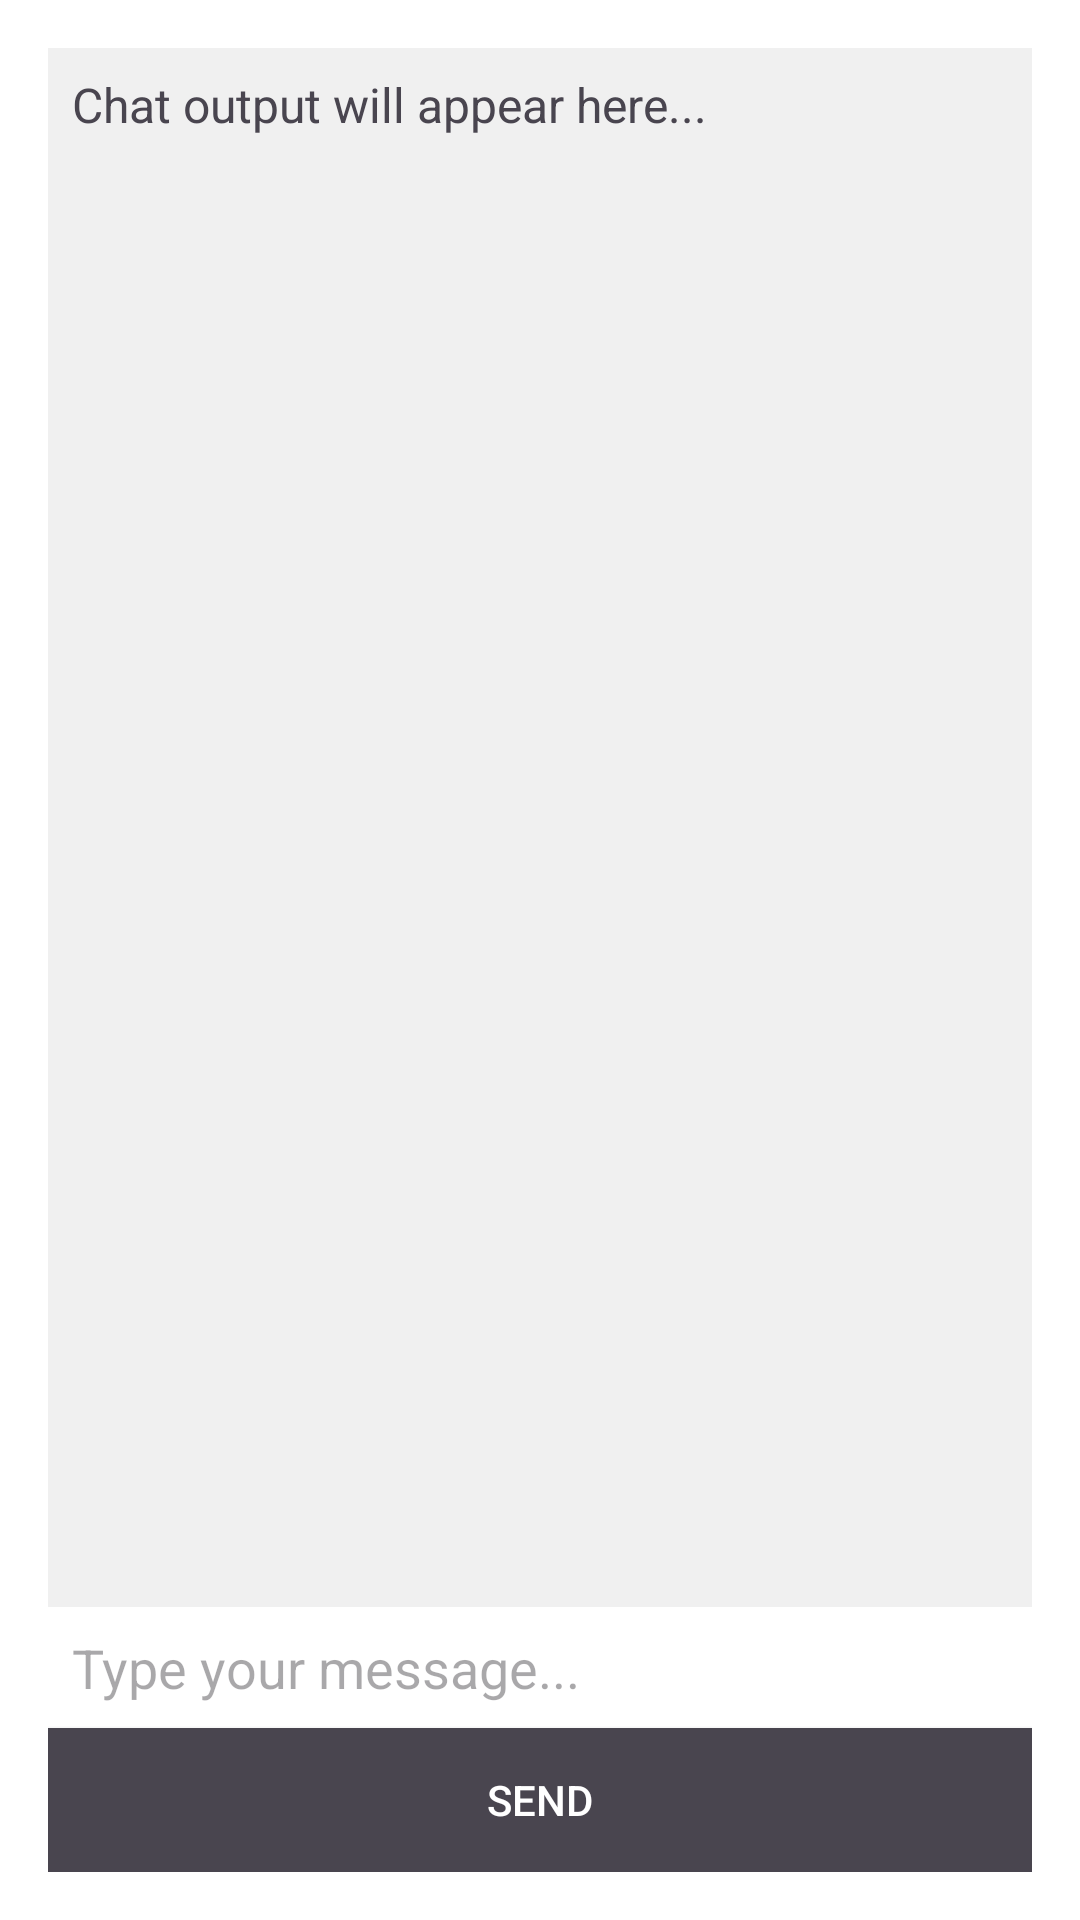

Write the Android layout XML for this screen, with the resource values it uses.
<!-- AndroidManifest.xml: application theme Theme.AI_LOL_Assistant -->
<!-- res/layout/activity_chat.xml -->
<?xml version="1.0" encoding="utf-8"?>
<LinearLayout xmlns:android="http://schemas.android.com/apk/res/android"
    android:layout_width="match_parent"
    android:layout_height="match_parent"
    android:background="#FFFFFF"
    android:orientation="vertical"
    android:padding="16dp"> 

    
    <TextView
        android:id="@+id/tvChatOutput"
        android:layout_width="match_parent"
        android:layout_height="0dp"
        android:layout_weight="1"
        android:background="#F0F0F0"
        android:gravity="start|top"
        android:padding="8dp"
        android:text="Chat output will appear here..."
        android:textSize="16sp" />

    
    <EditText
        android:id="@+id/etChatInput"
        android:layout_width="match_parent"
        android:layout_height="wrap_content"
        android:background="#FFFFFF"
        android:hint="Type your message..."
        android:padding="8dp" />

    
    <Button
        android:id="@+id/btnSendChat"
        android:layout_width="match_parent"
        android:layout_height="wrap_content"
        android:background="#49454F"
        android:text="Send"
        android:textColor="#FFFFFF" />
</LinearLayout>
<!-- resources referenced by this layout -->
<resources>
  <style name="Theme.AI_LOL_Assistant" parent="Base.Theme.AI_LOL_Assistant" />
  <style name="Base.Theme.AI_LOL_Assistant" parent="Theme.Material3.DayNight.NoActionBar">
          
          
      </style>
</resources>
